3-way image classification set "cleaned_data" from GitHub (ChamHerman/mango-ripeness-grading); label vocabulary: fully ripe, overripe, unripe.

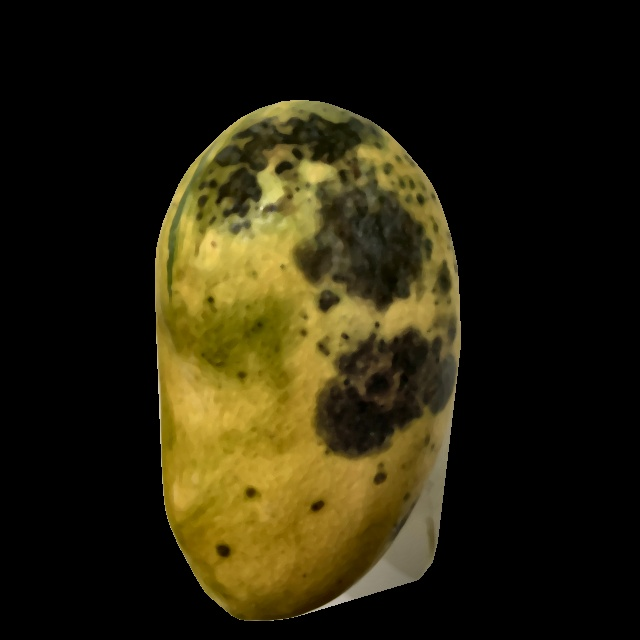
Label: overripe

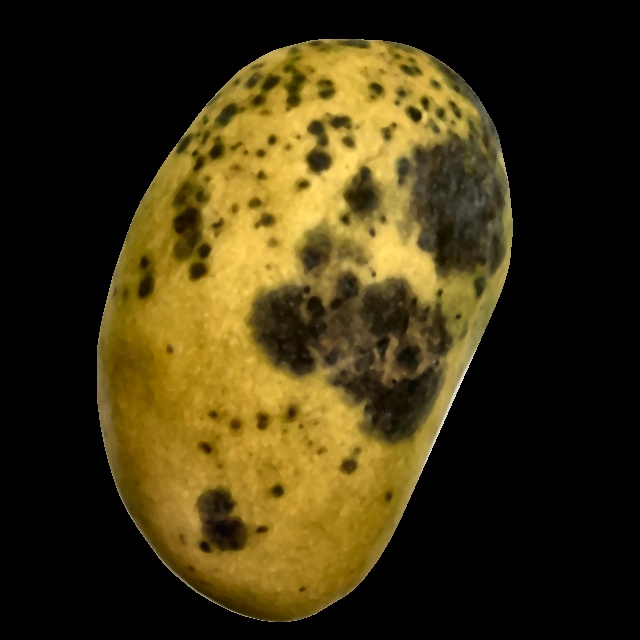
Label: overripe

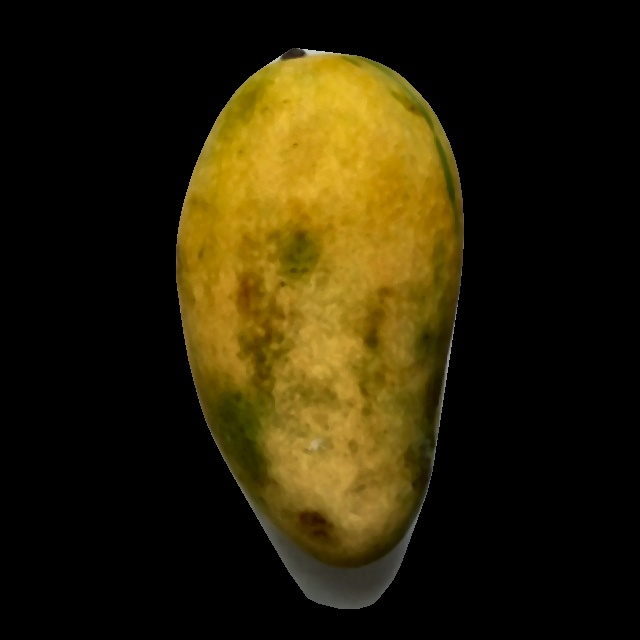
Label: fully ripe

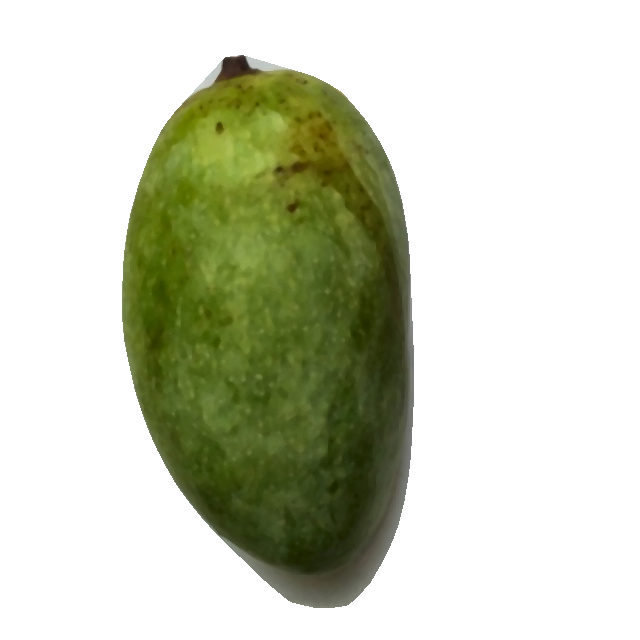
Label: unripe

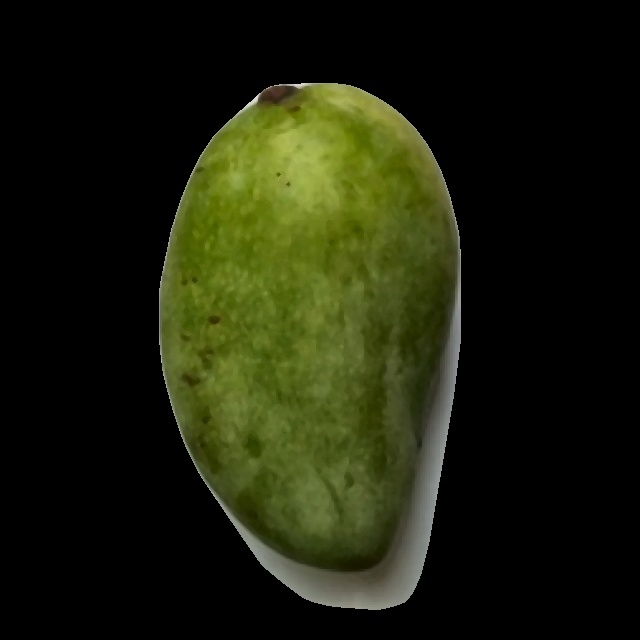
Label: unripe

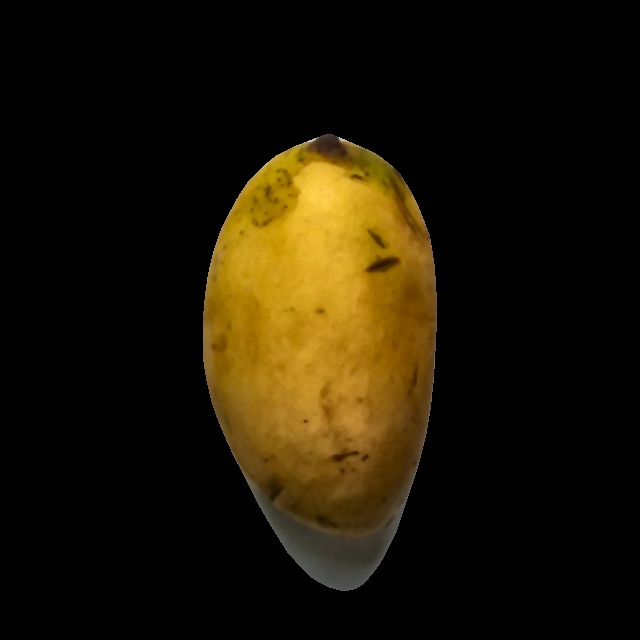
Label: fully ripe
